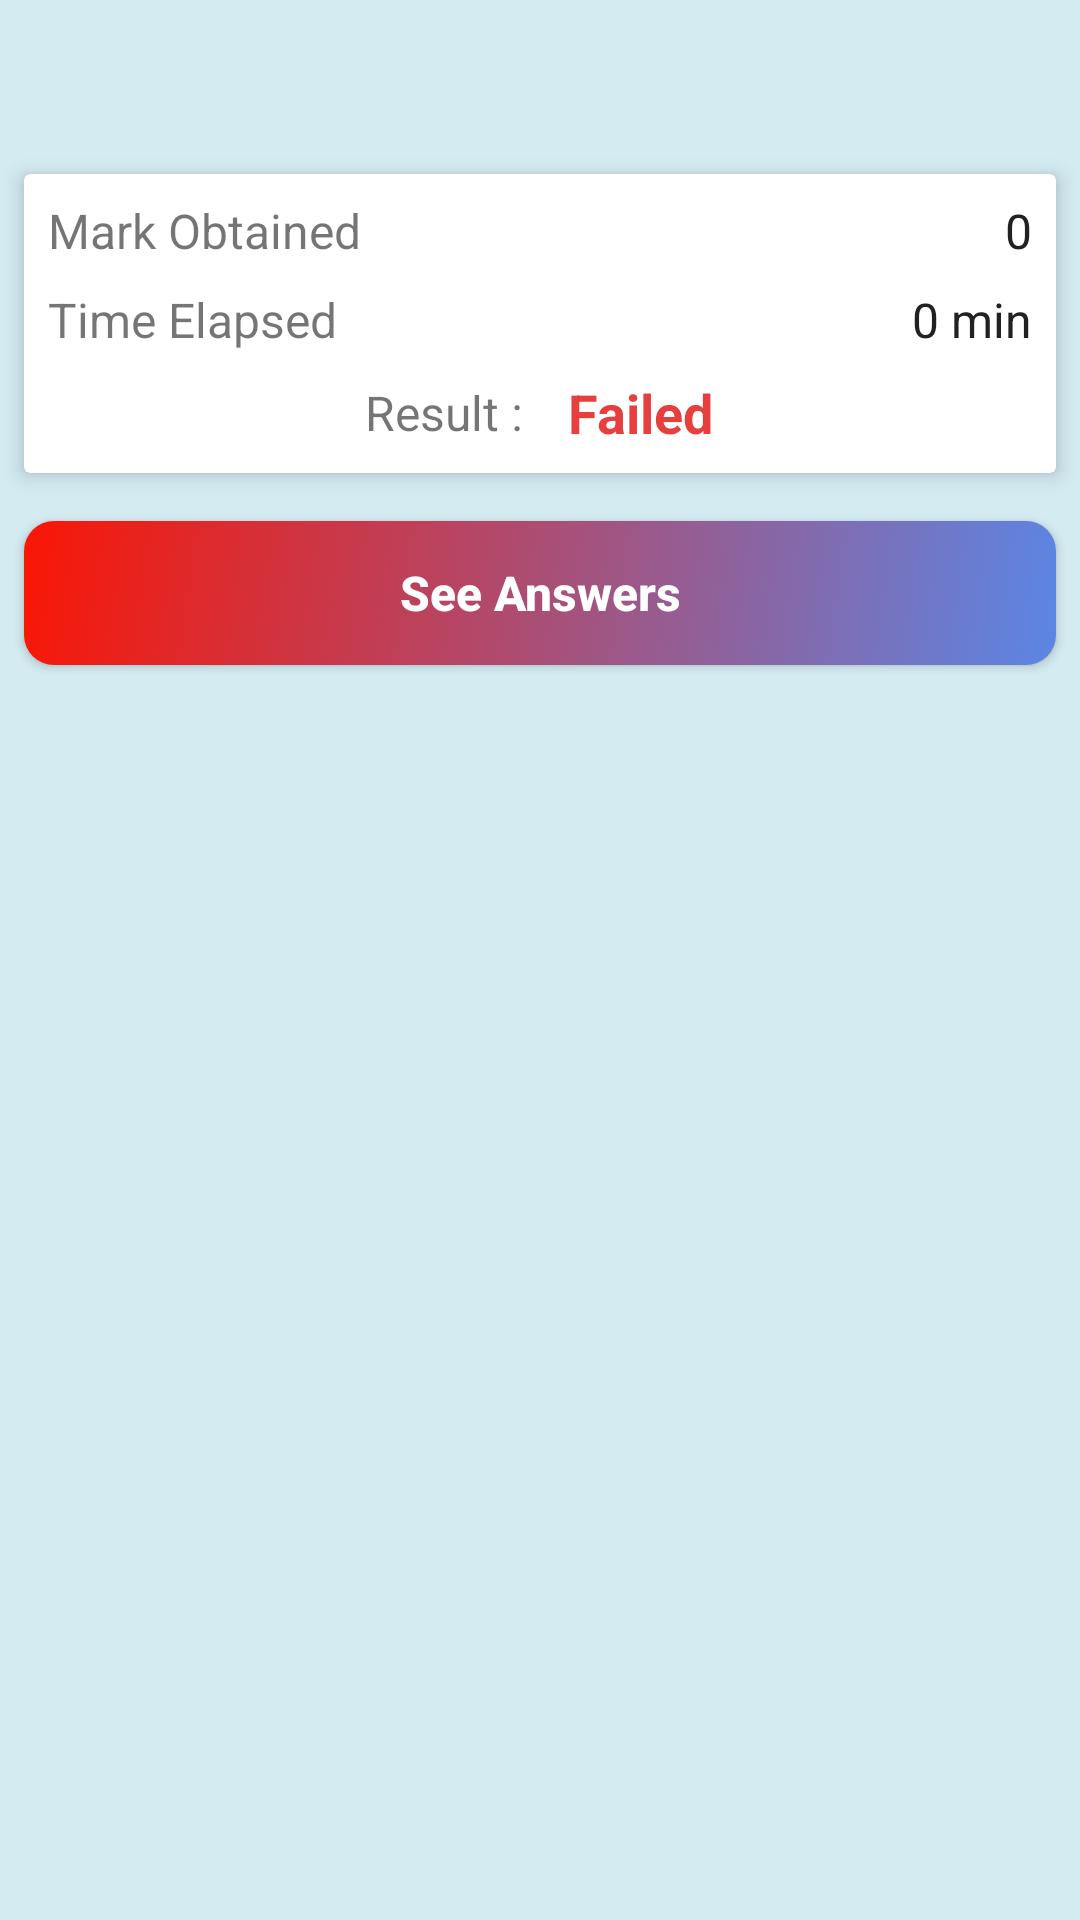

Here is an Android app screen rendered from its layout file. Give the layout XML and the strings, colors and styles it references.
<!-- AndroidManifest.xml: application theme AppTheme -->
<!-- res/layout/fragment_result.xml -->
<ScrollView xmlns:android="http://schemas.android.com/apk/res/android"
    xmlns:app="http://schemas.android.com/apk/res-auto"
    xmlns:tools="http://schemas.android.com/tools"
    android:layout_width="match_parent"
    android:layout_height="wrap_content"
    xmlns:ads="http://schemas.android.com/apk/res-auto"
    android:orientation="vertical"
    tools:context="com.nupuit.vetmed.fragment.ResultFragment">

    <LinearLayout
        android:layout_width="match_parent"
        android:layout_height="wrap_content"
        android:orientation="vertical">


    <LinearLayout
        android:id="@+id/chart"
        android:layout_width="match_parent"
        android:layout_height="wrap_content"
        android:layout_marginBottom="30dp"
        android:layout_marginTop="20dp"
        android:orientation="vertical">


    </LinearLayout>

    <androidx.cardview.widget.CardView
        android:layout_width="match_parent"
        android:layout_height="wrap_content"
        android:layout_margin="8dp"
        app:cardCornerRadius="2dp"
        app:cardElevation="4dp">

        <LinearLayout
            android:layout_width="match_parent"
            android:layout_height="wrap_content"
            android:padding="8dp"
            android:orientation="vertical">

            <LinearLayout
                android:layout_width="match_parent"
                android:layout_height="wrap_content"
                android:orientation="horizontal"
                android:layout_marginBottom="8dp"
               >

                <TextView

                    android:layout_width="0dp"
                    android:layout_height="wrap_content"
                    android:layout_weight="1"
                    android:text="Mark Obtained"
                    android:textSize="16sp"/>

                <TextView
                    android:id="@+id/mark"
                    android:textSize="16sp"
                    android:textColor="#212121"
                    android:layout_width="wrap_content"
                    android:layout_height="wrap_content"
                    android:text="0" />

            </LinearLayout>
            <LinearLayout
                android:layout_width="match_parent"
                android:layout_height="wrap_content"
                android:orientation="horizontal"
                android:layout_marginBottom="8dp"
                >

                <TextView
                    android:layout_width="0dp"
                    android:layout_height="wrap_content"
                    android:layout_weight="1"
                    android:text="Time Elapsed"
                    android:textSize="16sp"/>

                <TextView
                    android:id="@+id/time"
                    android:textSize="16sp"
                    android:textColor="#212121"
                    android:layout_width="wrap_content"
                    android:layout_height="wrap_content"
                    android:text="0 min" />

            </LinearLayout>
            <LinearLayout
                android:layout_width="match_parent"
                android:layout_height="wrap_content"
                android:orientation="horizontal"
                android:gravity="center"
                >

                <TextView
                    android:layout_width="wrap_content"
                    android:layout_height="wrap_content"
                    android:text="Result :"
                    android:layout_marginRight="15dp"
                    android:textSize="16sp"/>

                <TextView
                    android:id="@+id/result"
                    android:textSize="18sp"
                    android:textColor="#e73e3e"
                    android:textStyle="bold"
                    android:layout_width="wrap_content"
                    android:layout_height="wrap_content"
                    android:text="Failed" />

            </LinearLayout>


        </LinearLayout>


    </androidx.cardview.widget.CardView>

        <Button
            android:id="@+id/see_answers"
            android:layout_width="match_parent"
            android:layout_height="wrap_content"
            android:layout_gravity="center_horizontal"
            android:layout_marginTop="30dp"
            android:background="@drawable/button"
            android:padding="10dp"
            android:text="See Answers"
            android:layout_margin="8dp"
            android:textAllCaps="false"
            android:textSize="16sp"
            android:textStyle="bold"
            android:textColor="#FFFFFF" />

    </LinearLayout>


</ScrollView>
<!-- resources referenced by this layout -->
<resources>
  <!-- drawable button (drawable) -->
  <selector xmlns:android="http://schemas.android.com/apk/res/android">
      <item>
          <shape xmlns:android="http://schemas.android.com/apk/res/android"
              android:shape="rectangle">
              <gradient
                  android:startColor="#5B86E5"
                  android:endColor="#FA1605"
                  android:angle="135" />
  
              <corners
                  android:radius="10dp">
              </corners>
          </shape>
      </item>
  </selector>
  <style name="AppTheme" parent="Theme.AppCompat.Light.NoActionBar">
          
          <item name="colorPrimary">@color/colorPrimary</item>
          <item name="colorPrimaryDark">@color/colorPrimaryDark</item>
          <item name="colorAccent">@color/colorAccent</item>
          <item name="android:colorBackground">#D4EBF2</item>
      </style>
  <color name="colorPrimary">#3F51B5</color>
  <color name="colorPrimaryDark">#EF2324</color>
  <color name="colorAccent">#EF2324</color>
</resources>
